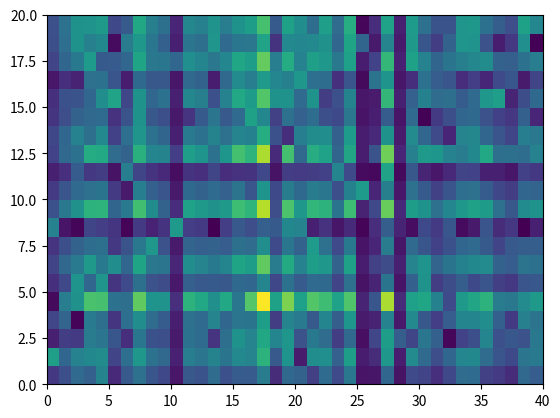

Write the Python code that produced this figure.
import numpy as np
import matplotlib.pyplot as plt

#dataset3
np.random.seed(1234)
m = 20
n = 40
r = 2
A = np.ravel(np.dot(np.random.rand(m, r), np.random.rand(r, n)))
ninc = 100
Q = np.random.permutation(m * n)[:ninc]
A[Q] = None
A = A.reshape(m, n)

# plt.pcolor(A)
# plt.show()

def projection(Z, A):
    Z = np.copy(Z)
    Z[np.isnan(A)] = 0
    return Z

def prox(Z, eta=0.01, lam=0.01):
    u, s, vh = np.linalg.svd(Z)
    s = np.max((np.zeros(len(s)), s-eta*lam), axis = 0)
    sigma = np.zeros((len(u),len(vh)))
    for i in range(len(s)):
        sigma[i][i] = s[i]
    return u.dot(sigma).dot(vh)

def Loss(Z, A, lam=0.01):
    Z, A = projection(Z,A), projection(A,A)
    psi = np.sum((Z-A)**2)
    _, s, _ = np.linalg.svd(Z)
    omega = np.sum(s)
    return psi/2+lam*omega


Z = np.random.rand(m,n)

Z_history = []
loss_history = []
num_iter = 500
eta = 0.01
for t in range(num_iter):
    Z_history.append(Z)
    loss_history.append(Loss(Z, A))
    Z = prox(Z-eta*(projection(Z,A)-projection(A,A)))
    if t>2:
        if loss_history[-2]-loss_history[-1]<0.0001:
            break


plt.pcolor(Z)
plt.show()